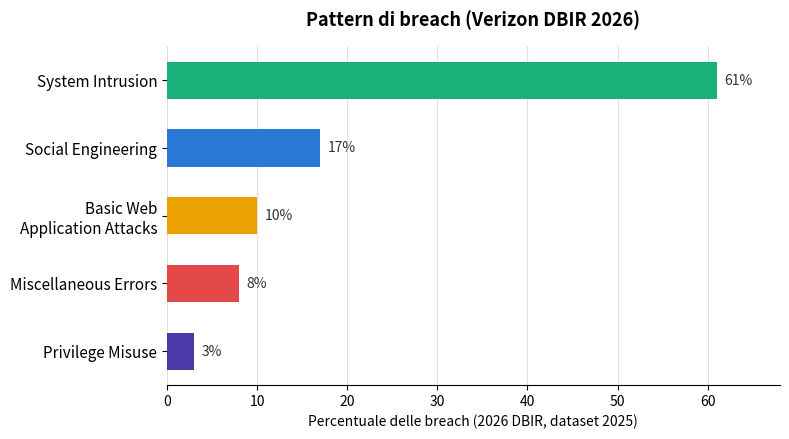

Python code for this plot: (Note: this script raises an exception after producing the figure.)
import matplotlib.pyplot as plt

categories = ['System Intrusion', 'Social Engineering', 'Basic Web\nApplication Attacks', 'Miscellaneous Errors', 'Privilege Misuse']
values = [61, 17, 10, 8, 3]
colors = ['#1baf7a', '#2a78d6', '#eda100', '#e34948', '#4a3aa7']

y = range(len(categories))

fig, ax = plt.subplots(figsize=(8, 4.5), dpi=200)

bars = ax.barh(list(y), values, height=0.55, color=colors)

for b, v in zip(bars, values):
    ax.text(v + 0.8, b.get_y() + b.get_height()/2, f'{v}%', va='center', fontsize=10, color='#333333')

ax.set_yticks(list(y))
ax.set_yticklabels(categories, fontsize=11)
ax.invert_yaxis()
ax.set_xlabel('Percentuale delle breach (2026 DBIR, dataset 2025)', fontsize=10)
ax.set_xlim(0, 68)
ax.set_title('Pattern di breach (Verizon DBIR 2026)', fontsize=13, weight='bold', pad=15)
ax.spines['top'].set_visible(False)
ax.spines['right'].set_visible(False)
ax.spines['left'].set_visible(False)
ax.grid(axis='x', color='#e1e0d9', linewidth=0.8, zorder=0)
ax.set_axisbelow(True)

plt.tight_layout()
plt.savefig('/home/fabio/dbir_breach_patterns.png', dpi=200, bbox_inches='tight', facecolor='white')
print("done")
